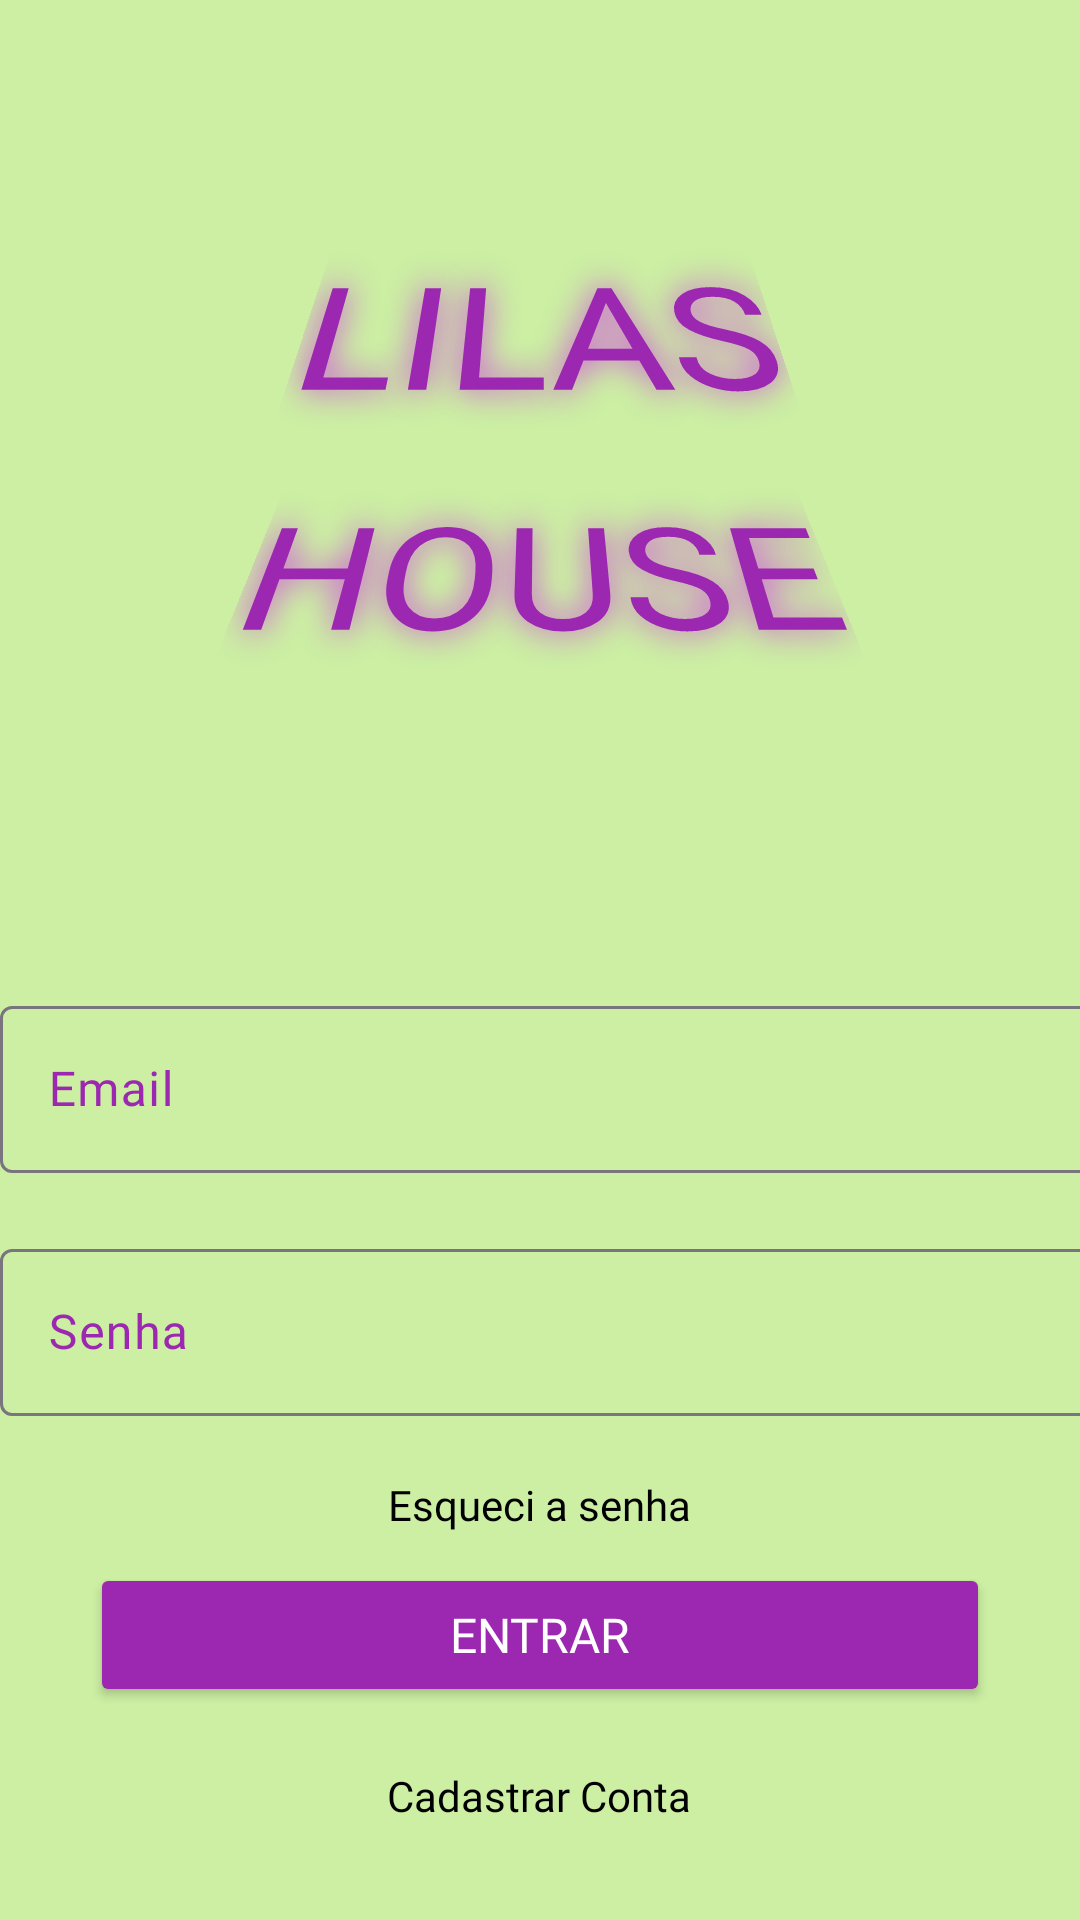

Here is an Android app screen rendered from its layout file. Give the layout XML and the strings, colors and styles it references.
<!-- AndroidManifest.xml: application theme Theme.LilasHouse -->
<!-- res/layout/activity_main.xml -->
<?xml version="1.0" encoding="utf-8"?>
<LinearLayout xmlns:android="http://schemas.android.com/apk/res/android"
    xmlns:app="http://schemas.android.com/apk/res-auto"
    xmlns:tools="http://schemas.android.com/tools"
    android:id="@+id/main"
    android:layout_width="match_parent"
    android:layout_height="match_parent"
    android:background="@color/VerdeBackground"
    android:orientation="vertical"
    tools:context=".MainActivity">

    <TextView
        android:id="@+id/textview_lilas"
        android:layout_width="wrap_content"
        android:layout_height="wrap_content"
        android:layout_gravity="center_horizontal"
        android:layout_marginTop="70dp"
        android:fontFamily="@font/alfa_slab_one"
        android:rotationX="39"
        android:shadowColor="#CBCF12F1"
        android:shadowRadius="35"
        android:text="@string/logo_name_Lilas"
        android:textColor="#9C27B0"
        android:textIsSelectable="false"
        android:textSize="60sp" />
    

    <TextView
        android:id="@+id/textview_house"
        android:layout_width="wrap_content"
        android:layout_height="wrap_content"
        android:layout_gravity="center_horizontal"
        android:layout_marginBottom="50dp"
        android:fontFamily="@font/alfa_slab_one"
        android:rotationX="39"
        android:shadowColor="#CBCF12F1"
        android:shadowRadius="35"
        android:text="@string/logo_name_House"
        android:textColor="#9C27B0"
        android:textIsSelectable="false"
        android:textSize="60sp" />
    

    <LinearLayout
        android:layout_width="match_parent"
        android:layout_height="match_parent"
        android:background="@color/VerdeBackground"
        android:orientation="vertical">


        <com.google.android.material.textfield.TextInputLayout
            android:layout_width="400dp"
            android:layout_height="wrap_content"
            android:layout_marginTop="50dp"
            android:layout_marginBottom="20dp"
            android:textColorHint="#9C27B0">

            <com.google.android.material.textfield.TextInputEditText
                android:id="@+id/input_user"
                android:layout_width="match_parent"
                android:layout_height="wrap_content"
                android:background="@drawable/rounded_edit_text"
                android:fontFamily="@font/alfa_slab_one"
                android:hint="@string/EditTextHint_User" />
        </com.google.android.material.textfield.TextInputLayout>

        <com.google.android.material.textfield.TextInputLayout
            android:layout_width="400dp"
            android:layout_height="wrap_content"
            android:textColorHint="#9C27B0">

            <com.google.android.material.textfield.TextInputEditText
                android:id="@+id/input_password"
                android:layout_width="match_parent"
                android:layout_height="wrap_content"
                android:background="@drawable/rounded_edit_text"
                android:fontFamily="@font/alfa_slab_one"
                android:hint="@string/EditTextHint_Password" />
        </com.google.android.material.textfield.TextInputLayout>

        <TextView
            android:id="@+id/textView_esqueci_senha"
            android:layout_width="wrap_content"
            android:layout_height="wrap_content"
            android:layout_gravity="center_horizontal"
            android:layout_marginTop="20dp"
            android:fontFamily="@font/alfa_slab_one"
            android:text="@string/TextView_EsqueciSenha"
            android:textColor="#000000" />

        <Button
            android:id="@+id/button_login"
            android:layout_width="300dp"
            android:layout_height="wrap_content"
            android:layout_gravity="center_horizontal"
            android:layout_marginStart="20dp"
            android:layout_marginTop="10dp"
            android:layout_marginEnd="20dp"
            android:backgroundTint="#9C27B0"
            android:fontFamily="@font/alfa_slab_one"
            android:text="@string/Button_Entrar"
            android:textColor="@color/white"
            android:textColorLink="#0F071E"
            android:textSize="16sp" />

        <TextView
            android:id="@+id/textview_criar_conta"
            android:layout_width="wrap_content"
            android:layout_height="wrap_content"
            android:layout_gravity="center_horizontal"
            android:layout_marginTop="20dp"
            android:fontFamily="@font/alfa_slab_one"
            android:text="@string/TextView_Cadastrar"
            android:textColor="#000000" />
    </LinearLayout>

</LinearLayout>
<!-- resources referenced by this layout -->
<resources>
  <color name="VerdeBackground">#CCEFA3</color>
  <color name="white">#FFFFFFFF</color>
  <string name="Button_Entrar">Entrar</string>
  <string name="EditTextHint_Password">Senha</string>
  <string name="EditTextHint_User">Email</string>
  <string name="TextView_Cadastrar">Cadastrar Conta</string>
  <string name="TextView_EsqueciSenha">Esqueci a senha</string>
  <string name="logo_name_House">HOUSE</string>
  <string name="logo_name_Lilas">LILAS</string>
  <style name="Theme.LilasHouse" parent="Base.Theme.LilasHouse" />
  <style name="Base.Theme.LilasHouse" parent="Theme.Material3.DayNight.NoActionBar">
          
          
      </style>
</resources>
